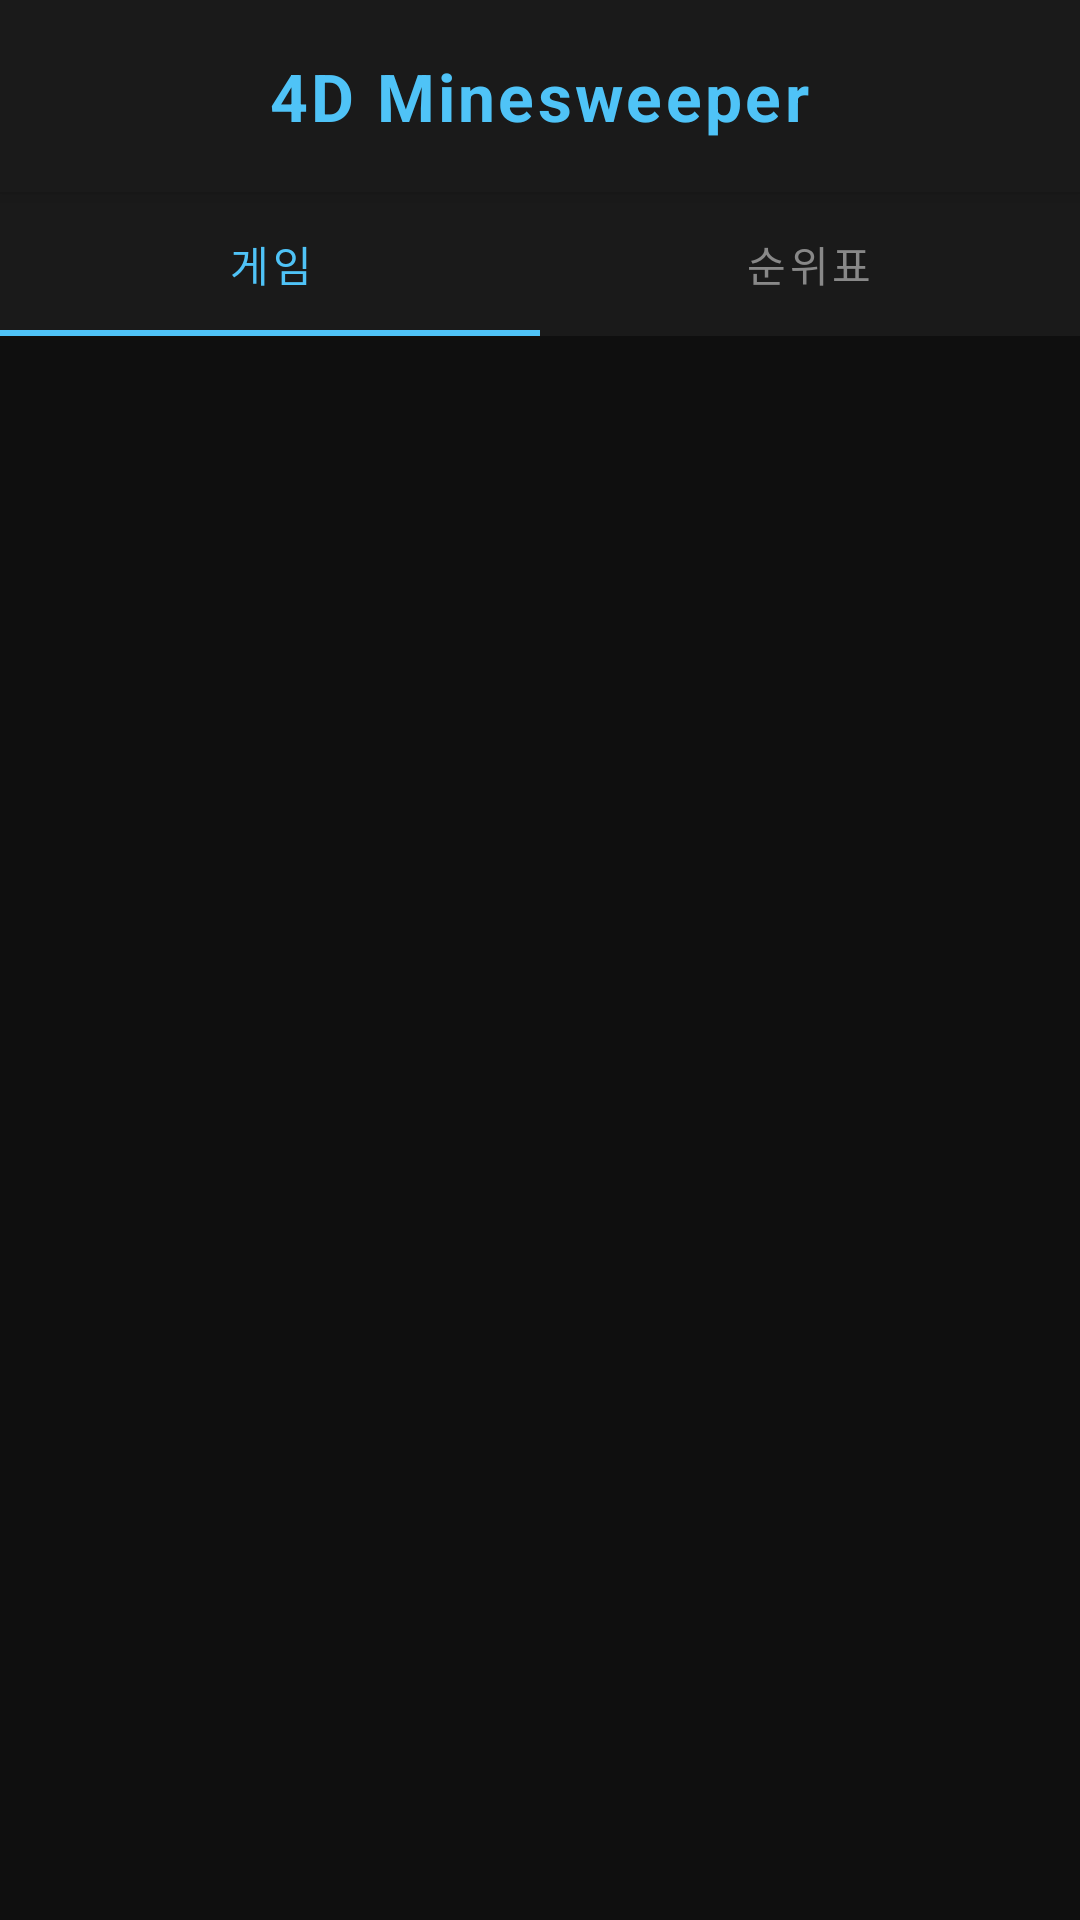

Write the Android layout XML for this screen, with the resource values it uses.
<!-- AndroidManifest.xml: application theme Theme.Minesweeper4D -->
<!-- res/layout/activity_menu.xml -->
<?xml version="1.0" encoding="utf-8"?>
<LinearLayout
    xmlns:android="http://schemas.android.com/apk/res/android"
    xmlns:app="http://schemas.android.com/apk/res-auto"
    android:layout_width="match_parent"
    android:layout_height="match_parent"
    android:orientation="vertical"
    android:background="@color/bg_primary">

    
    <LinearLayout
        android:layout_width="match_parent"
        android:layout_height="64dp"
        android:background="@color/bg_surface"
        android:gravity="center"
        android:elevation="4dp">

        <TextView
            android:layout_width="wrap_content"
            android:layout_height="wrap_content"
            android:text="4D Minesweeper"
            android:textColor="@color/accent"
            android:textSize="22sp"
            android:textStyle="bold"
            android:letterSpacing="0.05" />
    </LinearLayout>

    
    <com.google.android.material.tabs.TabLayout
        android:id="@+id/tabLayout"
        android:layout_width="match_parent"
        android:layout_height="48dp"
        android:background="@color/bg_surface"
        app:tabTextColor="@color/text_secondary"
        app:tabSelectedTextColor="@color/accent"
        app:tabIndicatorColor="@color/accent"
        app:tabIndicatorHeight="2dp"
        app:tabMode="fixed"
        app:tabGravity="fill">

        <com.google.android.material.tabs.TabItem
            android:layout_width="wrap_content"
            android:layout_height="wrap_content"
            android:text="게임" />

        <com.google.android.material.tabs.TabItem
            android:layout_width="wrap_content"
            android:layout_height="wrap_content"
            android:text="순위표" />
    </com.google.android.material.tabs.TabLayout>

    
    <androidx.viewpager2.widget.ViewPager2
        android:id="@+id/viewPager"
        android:layout_width="match_parent"
        android:layout_height="0dp"
        android:layout_weight="1" />

</LinearLayout>
<!-- resources referenced by this layout -->
<resources>
  <color name="accent">#4FC3F7</color>
  <color name="bg_primary">#0F0F0F</color>
  <color name="bg_surface">#1A1A1A</color>
  <color name="text_secondary">#888888</color>
  <style name="Theme.Minesweeper4D" parent="Theme.MaterialComponents.DayNight.NoActionBar">
          <item name="colorPrimary">@color/accent</item>
          <item name="colorOnPrimary">@color/bg_primary</item>
          <item name="colorSurface">@color/bg_surface</item>
          <item name="colorOnSurface">@color/text_primary</item>
          <item name="android:windowBackground">@color/bg_primary</item>
          <item name="android:statusBarColor">@color/status_bar</item>
          <item name="android:navigationBarColor">@color/bg_primary</item>
          <item name="android:textColorPrimary">@color/text_primary</item>
          <item name="android:textColorSecondary">@color/text_secondary</item>
      </style>
  <color name="text_primary">#EFEFEF</color>
  <color name="status_bar">#0F0F0F</color>
</resources>
